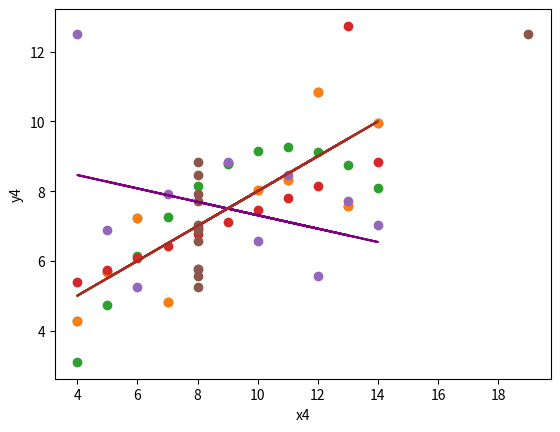

Reproduce this figure in Python.
import matplotlib.pyplot as plt
import numpy as np

# Anscombe's Quartet:
x = [10, 8, 13, 9, 11, 14, 6, 4, 12, 7, 5]
y1 = [8.04, 6.95, 7.58, 8.81, 8.33, 9.96, 7.24, 4.26, 10.84, 4.82, 5.68]
y2 = [9.14, 8.14, 8.74, 8.77, 9.26, 8.10, 6.13, 3.10, 9.13, 7.26, 4.74]
y3 = [7.46, 6.77, 12.74, 7.11, 7.81, 8.84, 6.08, 5.39, 8.15, 6.42, 5.73]
x4 = [8, 8, 8, 8, 8, 8, 8, 19, 8, 8, 8]
y4 = [6.58, 5.76, 7.71, 8.84, 8.47, 7.04, 5.25, 12.50, 5.56, 7.91, 6.89]


plt.scatter(x,y1)

# Calculate the slope (m) and intercept (b) of the line using np.polyfit
m, b = np.polyfit(x, y1, 1)

# Create the regression line
regression_line = m * np.array(x) + b

# Plot the data points and regression line
plt.scatter(x, y1)
plt.plot(x, regression_line,color='red')
plt.xlabel('x')
plt.ylabel('y1')


# Your Code need to be here for x and y2
# Calculate the slope (m) and intercept (b) of the line using np.polyfit
m,b = np.polyfit(x,y2,1)

# Create the regression line
regression_line = m * np.array(x) + b

# Plot the data points and regression line
plt.scatter(x, y2)
plt.plot(x, regression_line,color='green')
plt.xlabel('x')
plt.ylabel('y2')

# Your Code need to be here for x and y3
# Calculate m,b
m, b =np.polyfit (x,y3,1)
# Create regression line:
regression_line = m *np .array(x) + b
#Plot the data points & regression line
plt.scatter(x,y3)
plt.plot(x, regression_line,color='orange')
plt.xlabel('x')
plt.ylabel('y3')

# Your code need to be here for x and y4
# calculate m,b
m, b =np.polyfit (x,y4,1)
#Create regression line
regression_line= m * np.array(x) + b
#Plot the data points and regression line
plt.scatter(x,y4)
plt.plot(x, regression_line, color='purple')
plt.xlabel('x')
plt.ylabel('y4')

# Your code need to be here for x4 and y4
#Calculate m, b
m,b=np.polyfit (x4,y4,1)
#Create regression_line
regression_line=m*np.array(x)+b
#Plot the data points & regression line
plt.scatter(x4,y4)
plt.plot(x, regression_line, color='brown')
plt.xlabel('x4')
plt.ylabel('y4')